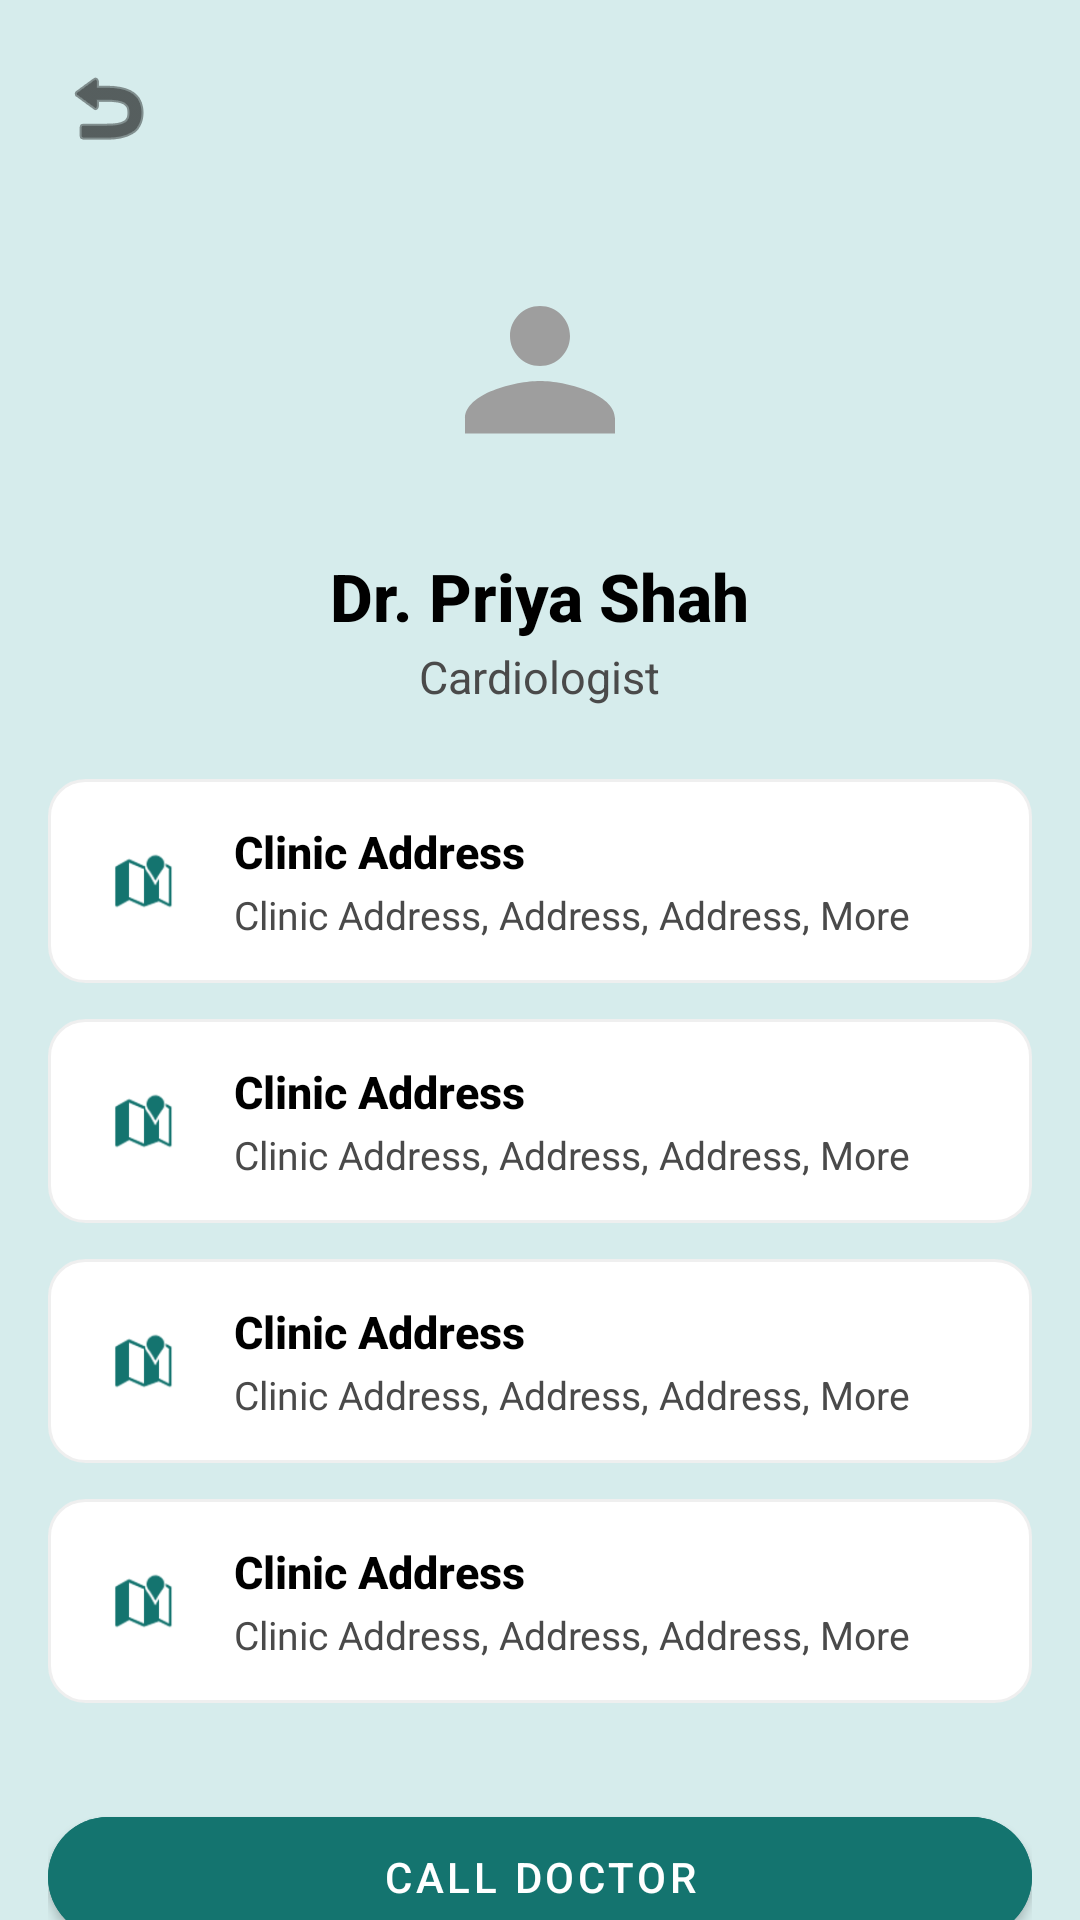

This screen was rendered from an Android layout file. Write that file and the resources it references.
<!-- AndroidManifest.xml: activity theme Theme.DocFinder.NoActionBar -->
<!-- res/layout/activity_doctor_details.xml -->
<?xml version="1.0" encoding="utf-8"?>
<androidx.core.widget.NestedScrollView xmlns:android="http://schemas.android.com/apk/res/android"
    xmlns:app="http://schemas.android.com/apk/res-auto"
    android:layout_width="match_parent"
    android:layout_height="match_parent"
    android:background="@color/teal_bg"
    android:fillViewport="true">

    <LinearLayout
        android:layout_width="match_parent"
        android:layout_height="wrap_content"
        android:orientation="vertical"
        android:paddingBottom="24dp">

        
        <ImageView
            android:id="@+id/btnBack"
            android:layout_width="wrap_content"
            android:layout_height="wrap_content"
            android:layout_margin="16dp"
            android:padding="4dp"
            android:src="@android:drawable/ic_menu_revert"
            app:tint="@color/black" />

        
        <LinearLayout
            android:layout_width="match_parent"
            android:layout_height="wrap_content"
            android:gravity="center"
            android:orientation="vertical">

            <ImageView
                android:id="@+id/ivDoctorPhoto"
                android:layout_width="100dp"
                android:layout_height="100dp"
                android:background="@drawable/bg_circle"
                android:padding="20dp"
                android:src="@drawable/ic_person" />

            <TextView
                android:id="@+id/tvDoctorName"
                android:layout_width="wrap_content"
                android:layout_height="wrap_content"
                android:layout_marginTop="12dp"
                android:fontFamily="sans-serif-medium"
                android:text="Dr. Priya Shah"
                android:textColor="@color/black"
                android:textSize="22sp"
                android:textStyle="bold" />

            <TextView
                android:id="@+id/tvDoctorSpecialization"
                android:layout_width="wrap_content"
                android:layout_height="wrap_content"
                android:layout_marginTop="2dp"
                android:text="Cardiologist"
                android:textColor="@color/gray_text"
                android:textSize="15sp" />
        </LinearLayout>

        
        <LinearLayout
            android:layout_width="match_parent"
            android:layout_height="wrap_content"
            android:layout_marginTop="24dp"
            android:orientation="vertical"
            android:paddingStart="16dp"
            android:paddingEnd="16dp">

            <include layout="@layout/item_info_row" android:id="@+id/rowAddress" />
            <include layout="@layout/item_info_row" android:id="@+id/rowFee" />
            <include layout="@layout/item_info_row" android:id="@+id/rowTimings" />
            <include layout="@layout/item_info_row" android:id="@+id/rowPhone" />

            <com.google.android.material.button.MaterialButton
                android:id="@+id/btnCallDoctor"
                android:layout_width="match_parent"
                android:layout_height="52dp"
                android:layout_marginTop="20dp"
                android:backgroundTint="@color/teal_primary"
                android:text="@string/call_doctor"
                android:textColor="@color/white"
                app:cornerRadius="26dp" />

            <com.google.android.material.button.MaterialButton
                android:id="@+id/btnSaveFavorites"
                style="@style/Widget.MaterialComponents.Button.OutlinedButton"
                android:layout_width="match_parent"
                android:layout_height="52dp"
                android:layout_marginTop="12dp"
                android:text="@string/save_to_favorites"
                android:textColor="@color/teal_primary"
                app:cornerRadius="26dp"
                app:strokeColor="@color/teal_primary" />

        </LinearLayout>
    </LinearLayout>
</androidx.core.widget.NestedScrollView>
<!-- res/layout/item_info_row.xml (included above) -->
<?xml version="1.0" encoding="utf-8"?>
<LinearLayout xmlns:android="http://schemas.android.com/apk/res/android"
    xmlns:app="http://schemas.android.com/apk/res-auto"
    android:layout_width="match_parent"
    android:layout_height="wrap_content"
    android:layout_marginBottom="12dp"
    android:background="@drawable/bg_card_rounded"
    android:gravity="center_vertical"
    android:orientation="horizontal"
    android:padding="14dp">

    <ImageView
        android:id="@+id/ivRowIcon"
        android:layout_width="36dp"
        android:layout_height="36dp"
        android:background="@drawable/bg_circle"
        android:padding="8dp"
        android:src="@android:drawable/ic_dialog_map"
        app:tint="@color/teal_primary" />

    <LinearLayout
        android:layout_width="0dp"
        android:layout_height="wrap_content"
        android:layout_marginStart="12dp"
        android:layout_weight="1"
        android:orientation="vertical">

        <TextView
            android:id="@+id/tvRowTitle"
            android:layout_width="wrap_content"
            android:layout_height="wrap_content"
            android:fontFamily="sans-serif-medium"
            android:text="Clinic Address"
            android:textColor="@color/black"
            android:textSize="15sp"
            android:textStyle="bold" />

        <TextView
            android:id="@+id/tvRowSubtitle"
            android:layout_width="wrap_content"
            android:layout_height="wrap_content"
            android:layout_marginTop="2dp"
            android:text="Clinic Address, Address, Address, More"
            android:textColor="@color/gray_text"
            android:textSize="13sp" />
    </LinearLayout>

</LinearLayout>
<!-- resources referenced by this layout -->
<resources>
  <color name="black">#000000</color>
  <color name="gray_text">#4A4A4A</color>
  <color name="teal_bg">#D6ECEC</color>
  <color name="teal_primary">#14746F</color>
  <color name="white">#FFFFFF</color>
  <!-- drawable bg_card_rounded (drawable) -->
  <shape xmlns:android="http://schemas.android.com/apk/res/android"
      android:shape="rectangle">
      <solid android:color="@color/card_bg" />
      <corners android:radius="12dp" />
      <stroke android:width="1dp" android:color="@color/gray_light" />
  </shape>
  <!-- drawable ic_person (drawable) -->
  <vector xmlns:android="http://schemas.android.com/apk/res/android"
      android:width="48dp"
      android:height="48dp"
      android:viewportWidth="24"
      android:viewportHeight="24">
      <path
          android:fillColor="#9E9E9E"
          android:pathData="M12,12c2.21,0 4,-1.79 4,-4s-1.79,-4 -4,-4 -4,1.79 -4,4 1.79,4 4,4z
  M12,14c-3.33,0 -10,1.67 -10,5v2h20v-2c0,-3.33 -6.67,-5 -10,-5z"/>
  </vector>
  <string name="call_doctor">Call Doctor</string>
  <string name="save_to_favorites">Save to Favorites</string>
  <style name="Theme.DocFinder.NoActionBar" parent="Theme.DocFinder">
          <item name="windowActionBar">false</item>
          <item name="windowNoTitle">true</item>
      </style>
  <color name="card_bg">#FFFFFF</color>
  <color name="gray_light">#EFEFEF</color>
  <style name="Theme.DocFinder" parent="Theme.MaterialComponents.DayNight.NoActionBar">
          <item name="colorPrimary">@color/teal_primary</item>
          <item name="colorPrimaryDark">@color/teal_dark</item>
          <item name="colorAccent">@color/teal_light</item>
          <item name="android:statusBarColor">@color/teal_dark</item>
      </style>
  <color name="teal_dark">#0F4C4C</color>
  <color name="teal_light">#A8DADC</color>
</resources>
